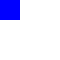
t = 0.00 s
t = 0.20 s: frame unchanged from t = 0.00 s, image omitted
t = 0.40 s: frame unchanged from t = 0.00 s, image omitted
t = 0.60 s: frame unchanged from t = 0.00 s, image omitted
t = 0.80 s: frame unchanged from t = 0.00 s, image omitted
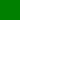
t = 1.00 s

The animated SVG that drew these frames (rendered in a browser with its animation timeline set to each time). Animation: 1 SMIL element (set=1); one cycle of 1.00 s.

<svg xmlns="http://www.w3.org/2000/svg" xmlns:xlink="http://www.w3.org/1999/xlink" width="60" height="60"><rect width="20" height="20" fill="blue"><set attributeName="fill" to="green" begin="1s"/></rect></svg>
